Run: headless pygame with SDL's dummy video driver; simulated clock (each Clock.tick advances the game by its frame time, no real sleeping); random seed 0; keys injected as events and as key.get_pressed() state; no mouse input.
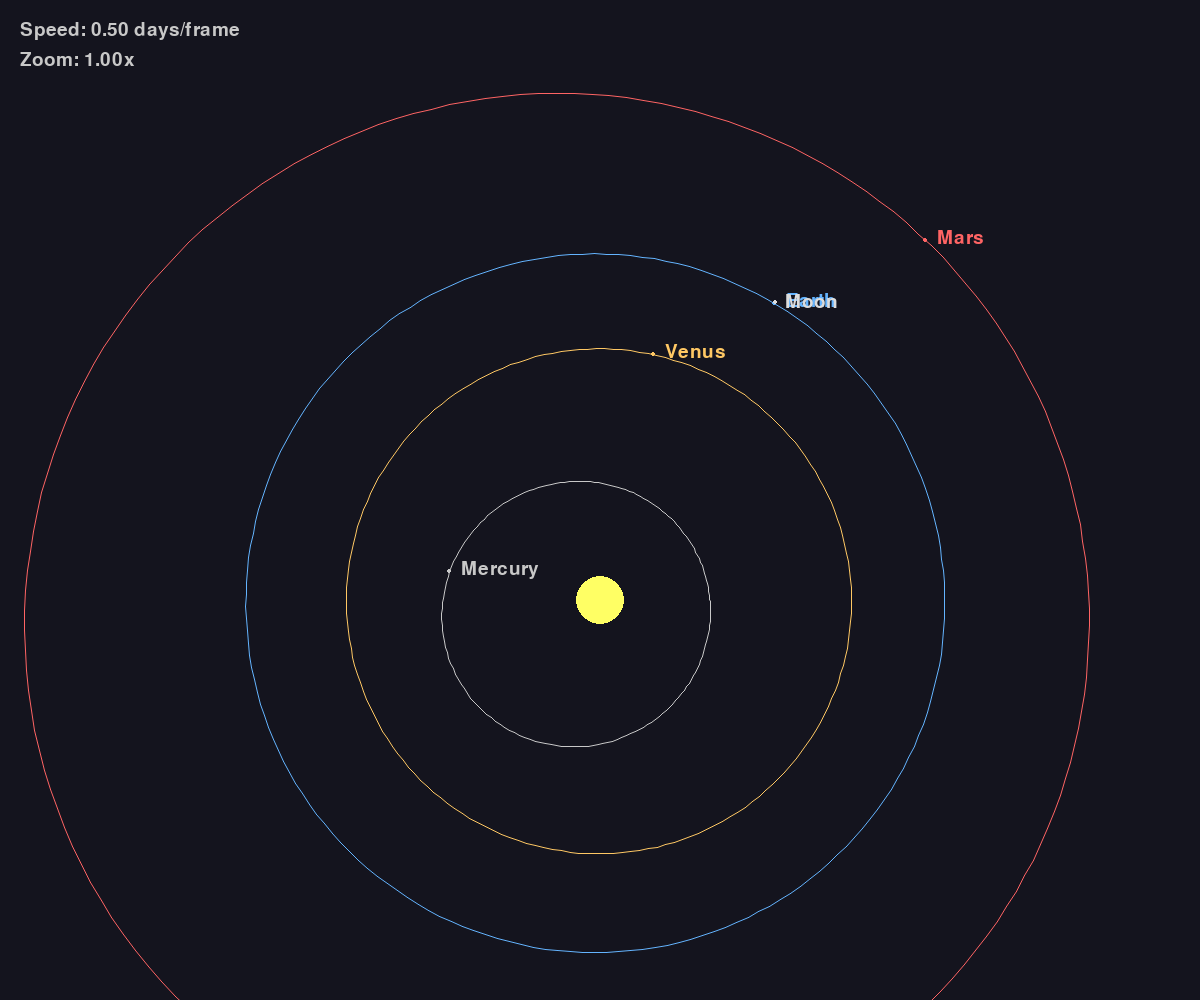
Frame 1 of 4 · flips 1–60 · no input
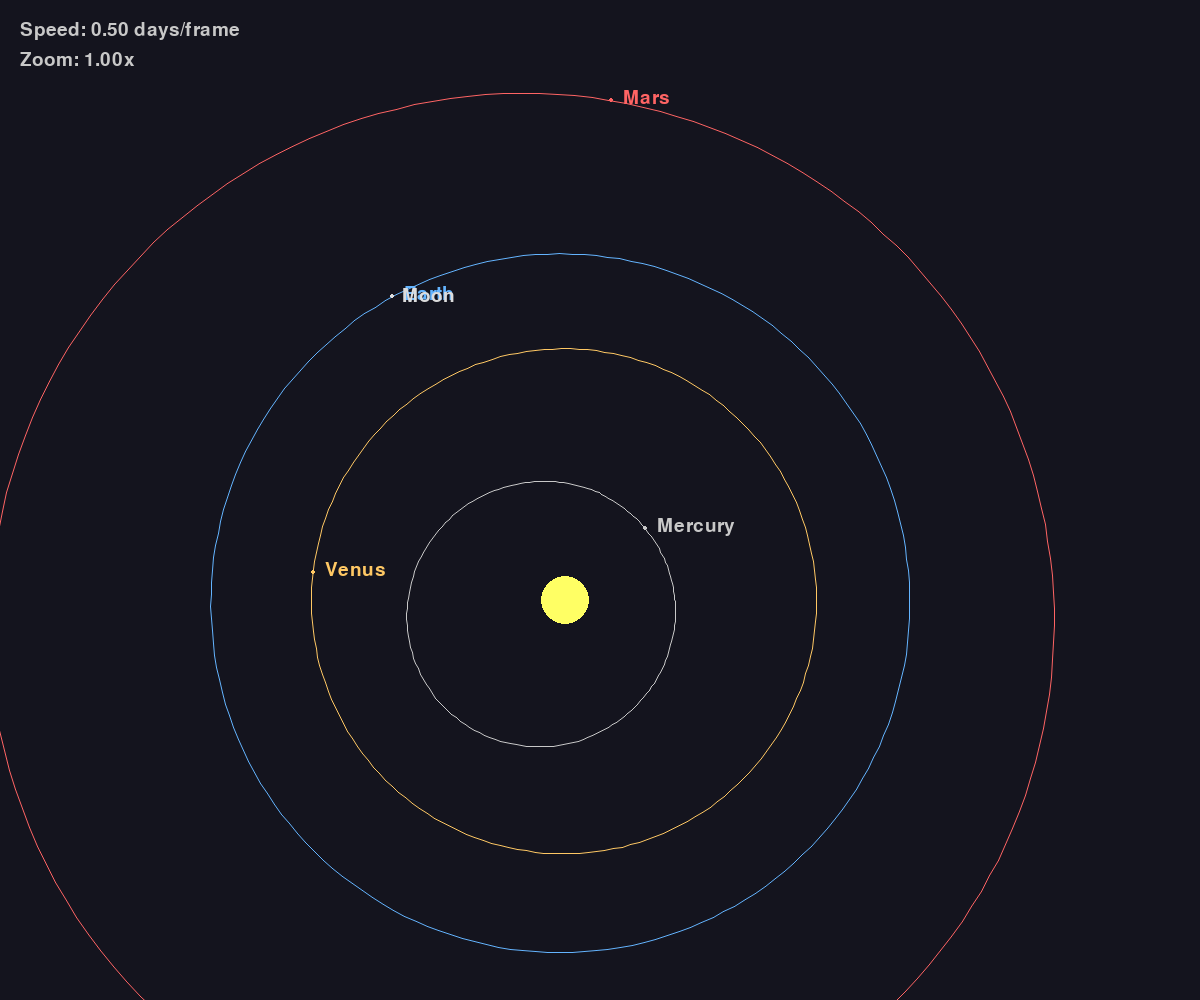
Frame 2 of 4 · flips 61–180 · tapped SPACE, RETURN · held RIGHT (→), D
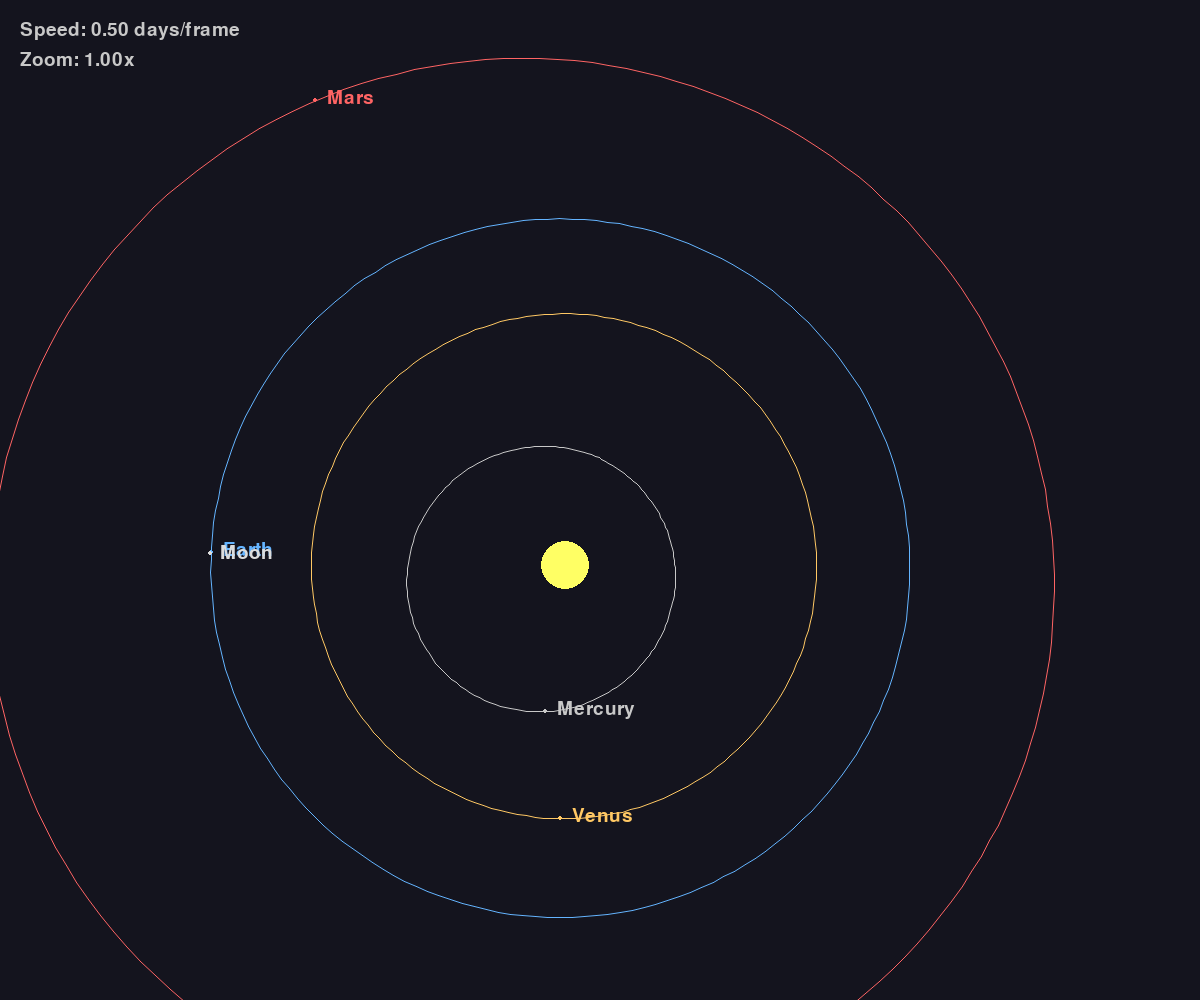
Frame 3 of 4 · flips 181–300 · held DOWN (↓), S
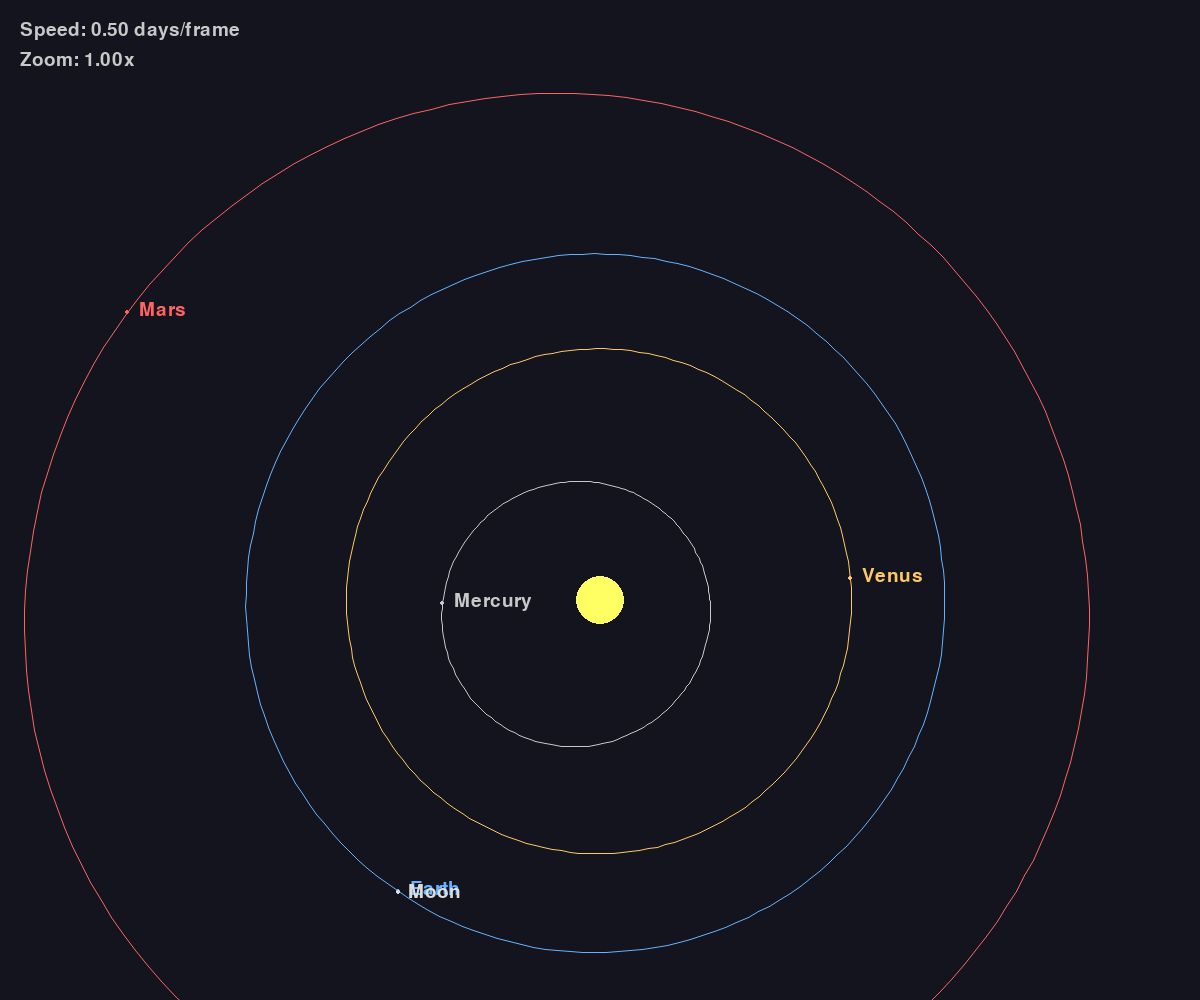
Frame 4 of 4 · flips 301–420 · held LEFT (←), A, UP (↑), W

The pygame program that drew these frames:

import pygame
import math
import random

# === WINDOW SETTINGS ===
WIDTH, HEIGHT = 1200, 1000
CENTER = (WIDTH // 2, HEIGHT // 2 + 100)
SCALE = 350  # pixels per AU

# === PLANETARY DATA ===
# (name, semi-major axis (AU), eccentricity, period (days), color, radius km)
PLANETS = [
    ("Mercury", 0.387, 0.2056, 87.97, (200, 200, 200), 3000),
    ("Venus",   0.723, 0.0067, 224.7, (255, 200, 100), 11000),
    ("Earth",   1.000, 0.0167, 365.2, (100, 180, 255), 12000),
    ("Mars",    1.524, 0.0934, 687.0, (255, 100, 100), 7000),
]

# (name, parent_planet_index, semi-major axis (AU), eccentricity, period (days), color, radius px)
MOONS = [
    ("Moon", 2, 0.00257, 0.0549, 27.3, (220, 220, 220), 4),  # Earth's moon
]

omega_deg = 29.0  # argument of periapsis in degrees (same for all for simplicity)
omega = math.radians(omega_deg)

# === TIME SETTINGS ===
t = 0
dt = 0.5  # simulation time step (days per frame)
camera_speed = 1.0  # multiplier for dt
tau = 0  # time of perihelion

# === PYGAME INIT ===
pygame.init()
screen = pygame.display.set_mode((WIDTH, HEIGHT))
pygame.display.set_caption("Beautiful Solar System Simulation")
font = pygame.font.SysFont(None, 28)
clock = pygame.time.Clock()
running = True

# === COLORS ===
BLACK = (10, 10, 30)
WHITE = (255, 255, 255)
YELLOW = (255, 255, 100)
SUN_GLOW = (255, 255, 180, 40)

# === STAR BACKGROUND ===
stars = [(random.randint(0, WIDTH), random.randint(0, HEIGHT), random.randint(1, 2)) for _ in range(200)]

cam_x, cam_y = 0.0, 0.0  # Camera offset in AU
zoom = 1.0  # Camera zoom

def solve_kepler(M, e, tol=1e-6, max_iter=100):
    E = M if e < 0.8 else math.pi
    for _ in range(max_iter):
        delta = E - e * math.sin(E) - M
        if abs(delta) < tol:
            break
        E -= delta / (1 - e * math.cos(E))
    return E

def get_position(a, e, T, t):
    n = 2 * math.pi / T  # mean motion
    M = n * (t - tau)  # mean anomaly
    M = M % (2 * math.pi)  # keep M in [0, 2pi]
    E = solve_kepler(M, e)
    theta = 2 * math.atan2(math.sqrt(1 + e) * math.sin(E / 2),
                           math.sqrt(1 - e) * math.cos(E / 2))
    r = a * (1 - e * math.cos(E))
    # Polar to Cartesian in orbit frame
    x_orbit = r * math.cos(theta)
    y_orbit = r * math.sin(theta)
    # Rotate by omega (argument of periapsis)
    x = x_orbit * math.cos(omega) - y_orbit * math.sin(omega)
    y = x_orbit * math.sin(omega) + y_orbit * math.cos(omega)
    return x, y

def to_screen(x_au, y_au):
    x_px = CENTER[0] + int(((x_au - cam_x) * SCALE * zoom))
    y_px = CENTER[1] - int(((y_au - cam_y) * SCALE * zoom))
    return x_px, y_px

def draw_sun():
    # Draw the Sun at the solar system center, offset by camera
    sun_x, sun_y = to_screen(0, 0)
    pygame.draw.circle(screen, YELLOW, (sun_x, sun_y), int(24 * zoom))

def draw_orbit(a, e, color):
    points = []
    for deg in range(0, 360, 2):
        theta = math.radians(deg)
        r = a * (1 - e**2) / (1 + e * math.cos(theta))
        x_orbit = r * math.cos(theta)
        y_orbit = r * math.sin(theta)
        x = x_orbit * math.cos(omega) - y_orbit * math.sin(omega)
        y = x_orbit * math.sin(omega) + y_orbit * math.cos(omega)
        x_px, y_px = to_screen(x, y)
        points.append((x_px, y_px))
    pygame.draw.aalines(screen, color, True, points, 1)

def draw_stars():
    for x, y, r in stars:
        pygame.draw.circle(screen, WHITE, (x, y), r)

# === TRAILS ===
trails = [[] for _ in PLANETS]

while running:
    for event in pygame.event.get():
        if event.type == pygame.QUIT:
            running = False
        elif event.type == pygame.KEYDOWN:
            if event.key == pygame.K_w:
                cam_y += 0.1 / zoom  # Pan up
            if event.key == pygame.K_s:
                cam_y -= 0.1 / zoom  # Pan down
            if event.key == pygame.K_a:
                cam_x -= 0.1 / zoom  # Pan left
            if event.key == pygame.K_d:
                cam_x += 0.1 / zoom  # Pan right
            if event.key == pygame.K_q:
                zoom = max(0, zoom * 0.8)  # Zoom out
            if event.key == pygame.K_e:
                zoom = min(10^5000, zoom * 1.25)  # Zoom in
            if event.key == pygame.K_z:
                dt = max(0, dt * 0.5)  # Slow down
            if event.key == pygame.K_c:
                dt = min(10^50, dt * 2)    # Speed up

    t += dt

    # Draw background
    screen.fill((20, 20, 30))  # light black
   
    draw_sun()
    # Show speed and zoom
    speed_text = font.render(f"Speed: {dt:.2f} days/frame", True, (200, 200, 200))
    zoom_text = font.render(f"Zoom: {zoom:.2f}x", True, (200, 200, 200))
    screen.blit(speed_text, (20, 20))
    screen.blit(zoom_text, (20, 50))

    # Draw orbits and planets
    planet_positions = []
    for i, (name, a, e, T, color, radius) in enumerate(PLANETS):
        draw_orbit(a, e, color)
        x_au, y_au = get_position(a, e, T, t)
        x_px, y_px = to_screen(x_au, y_au)
        planet_positions.append((x_au, y_au, x_px, y_px, color, radius, name))
        trails[i].append((x_px, y_px))
        if len(trails[i]) > 800:
            trails[i].pop(0)
        
        # Draw planet
        pygame.draw.circle(screen, color, (x_px, y_px), max(2, int(radius / (SCALE * 149) * zoom)))
        text = font.render(name, True, color)
        screen.blit(text, (x_px + 12, y_px - 12))

    # Draw moons
    for moon in MOONS:
        m_name, parent_idx, m_a, m_e, m_T, m_color, m_radius = moon
        parent_x_au, parent_y_au, _, _, _, _, _ = planet_positions[parent_idx]
        # Moon's position relative to its planet
        m_x_rel, m_y_rel = get_position(m_a, m_e, m_T, t)
        m_x_au = parent_x_au + m_x_rel
        m_y_au = parent_y_au + m_y_rel
        m_x_px, m_y_px = to_screen(m_x_au, m_y_au)
        pygame.draw.circle(screen, m_color, (m_x_px, m_y_px), max(2, int(m_radius / (SCALE * 149) * zoom)))
        m_text = font.render(m_name, True, m_color)
        screen.blit(m_text, (m_x_px + 10, m_y_px - 10))

    pygame.display.flip()
    clock.tick(60)

pygame.quit()
